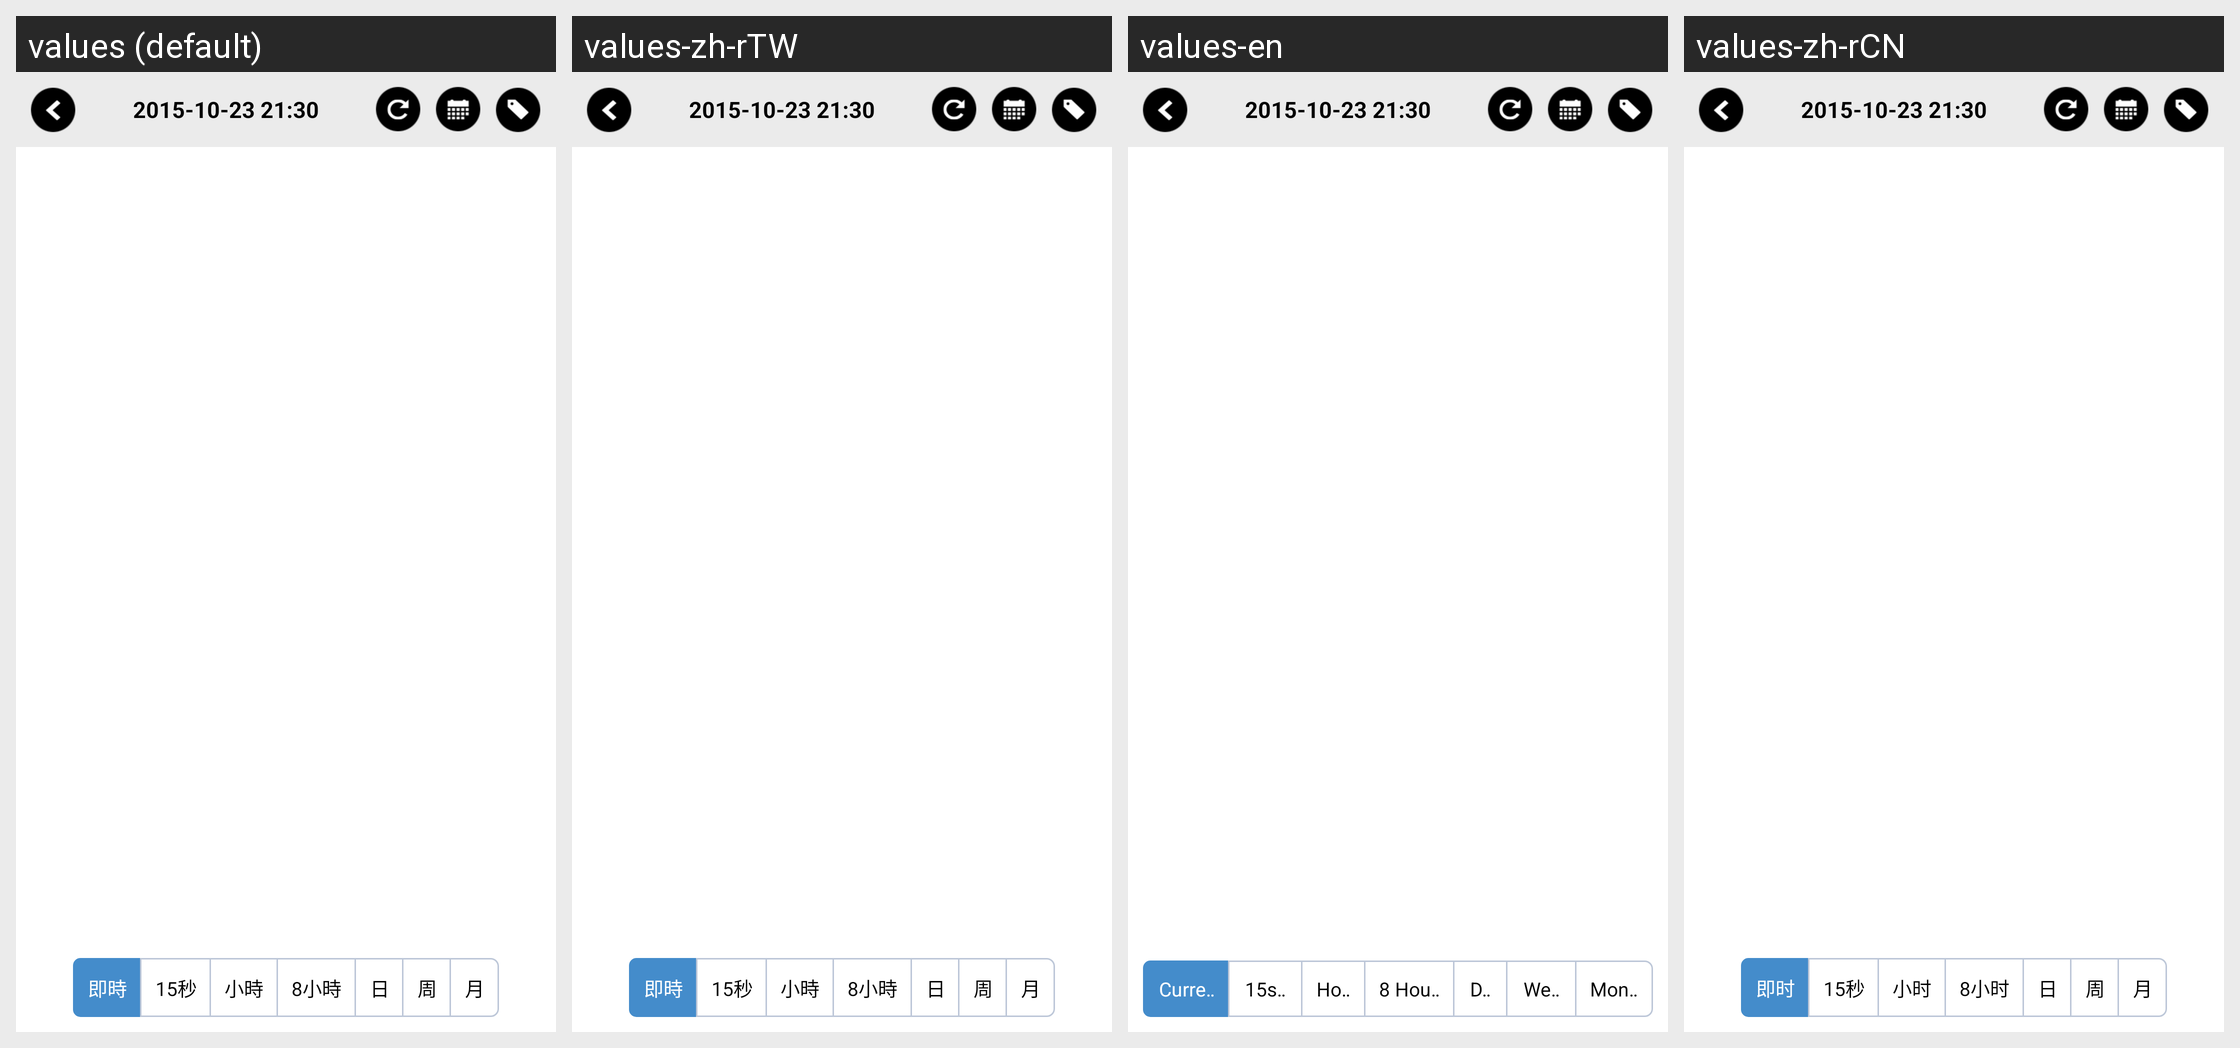

The same Android screen rendered under several of its app's locales, left to right. List the strings drawn on it with the default value and each locale's translation.
Android screen res/layout/v2_activity_sitedetail.xml rendered under 4 locales, left to right: values (default), values-zh-rTW, values-en, values-zh-rCN. Device: Nexus 5 (rendered at 1080×1920; each locale shown at half size, 540×960, under a caption strip naming it); theme AppTheme.
Strings drawn on this screen, with the default value and each locale's value (text and hints the layout hard-codes, and strings that could not be matched under every locale, appear in the picture but are not listed):

chart_interval_current
  values: 即時
  values-zh-rTW: 即時
  values-en: Current
  values-zh-rCN: 即时

chart_interval_by15seconds
  values: 15秒
  values-zh-rTW: 15秒
  values-en: 15sec
  values-zh-rCN: 15秒

chart_interval_byhour
  values: 小時
  values-zh-rTW: 小時
  values-en: Hour
  values-zh-rCN: 小时

chart_interval_by8hours
  values: 8小時
  values-zh-rTW: 8小時
  values-en: 8 Hours
  values-zh-rCN: 8小时

chart_interval_byday
  values: 日
  values-zh-rTW: 日
  values-en: Day
  values-zh-rCN: 日

chart_interval_byweek
  values: 周
  values-zh-rTW: 周
  values-en: Week
  values-zh-rCN: 周

chart_interval_bymonth
  values: 月
  values-zh-rTW: 月
  values-en: Month
  values-zh-rCN: 月
